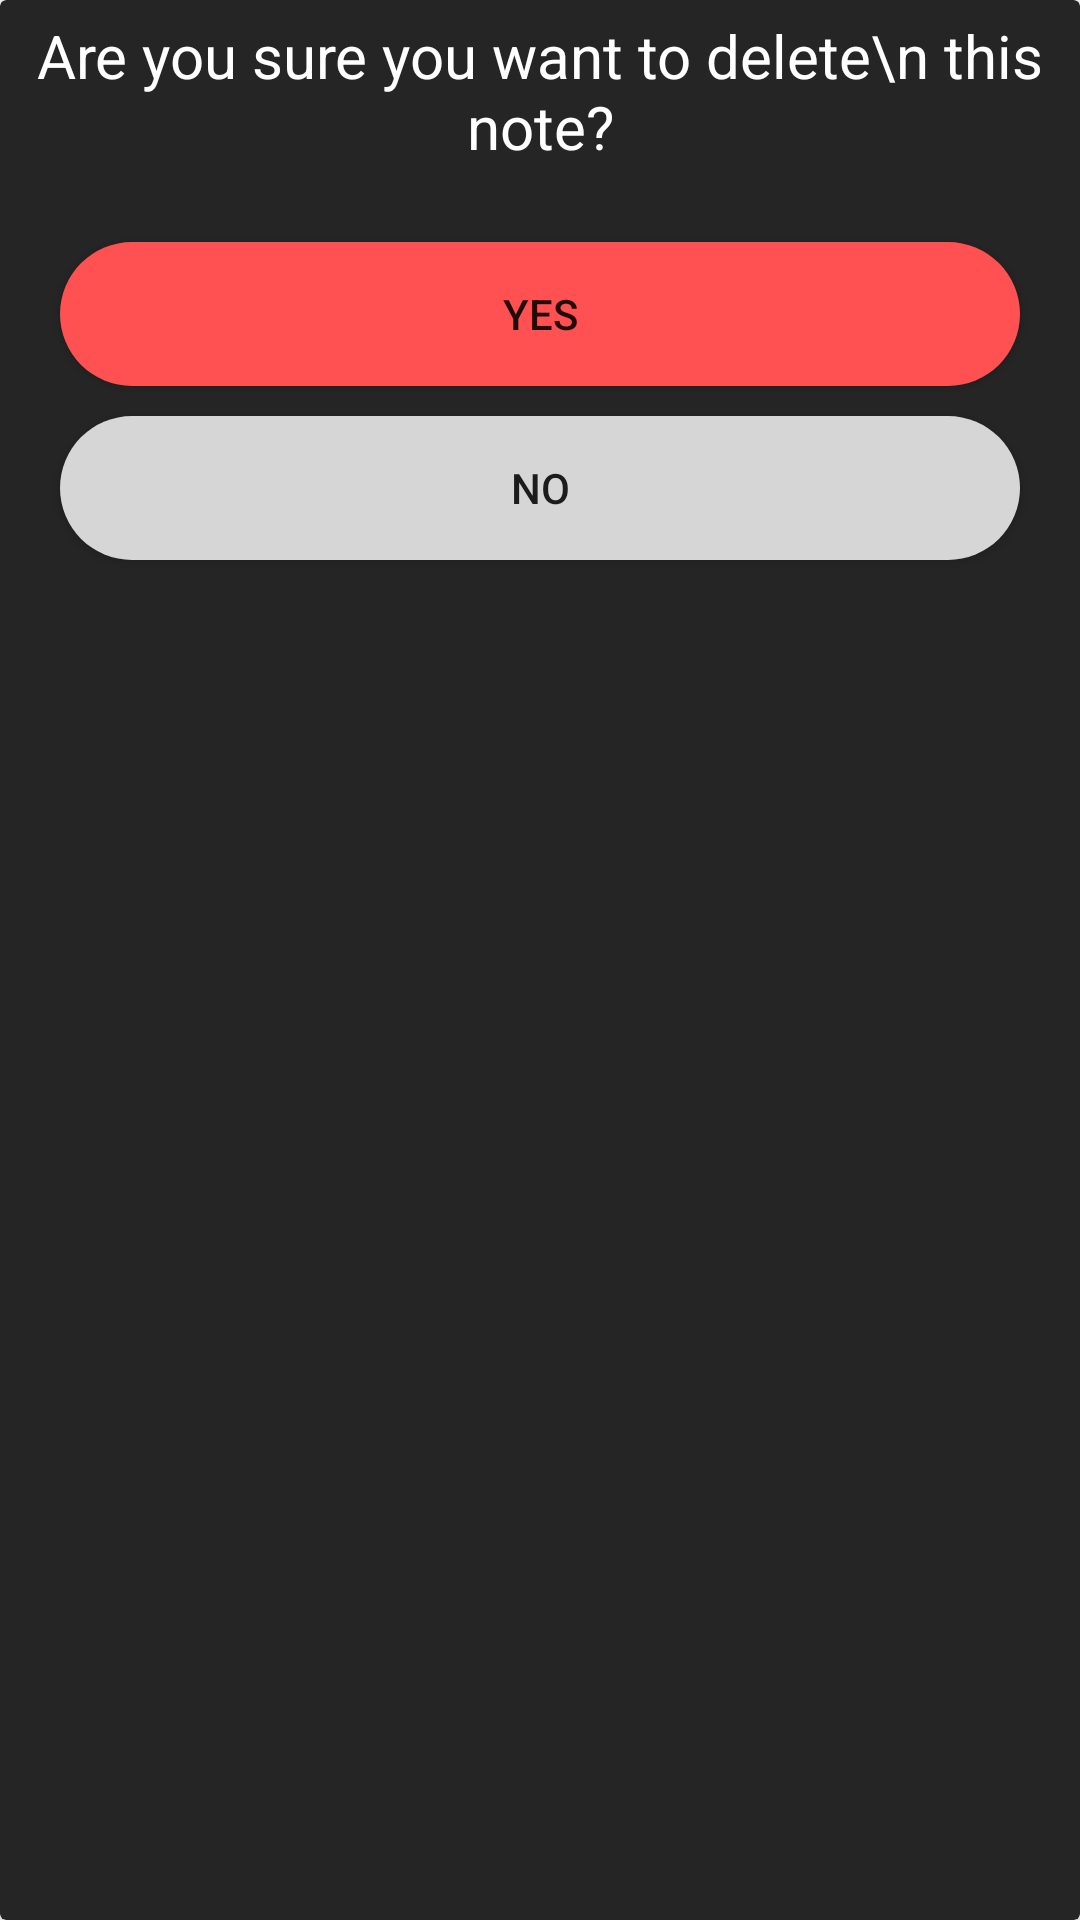

Layout XML and referenced resources for this Android screen:
<!-- AndroidManifest.xml: application theme Theme.MVVM_notesapp -->
<!-- res/layout/dialog_delete.xml -->
<?xml version="1.0" encoding="utf-8"?>
<androidx.cardview.widget.CardView xmlns:android="http://schemas.android.com/apk/res/android"
    xmlns:app="http://schemas.android.com/apk/res-auto"
    android:id="@+id/alertbox"
    android:layout_width="match_parent"
    android:layout_height="wrap_content"
    android:layout_marginHorizontal="20dp"
    android:layout_marginTop="10dp"
    android:backgroundTint="@color/gray"
    android:orientation="vertical">

    <LinearLayout
        android:layout_width="match_parent"
        android:layout_height="match_parent"
        android:orientation="vertical">


        <TextView
            android:layout_width="match_parent"
            android:layout_height="wrap_content"
            android:gravity="center"
            android:padding="5dp"
            android:text="Are you sure you want to delete\n this note?"
            android:textColor="@color/white"
            android:textSize="20sp">

        </TextView>

        <Button
            android:id="@+id/delete_yes"
            android:layout_width="match_parent"
            android:layout_height="wrap_content"
            android:layout_marginStart="20dp"
            android:layout_marginTop="20dp"
            android:layout_marginEnd="20dp"
            android:layout_marginRight="20dp"
            android:background="@drawable/yes_btn"
            android:gravity="center"
            android:padding="10dp"
            android:text="Yes">

        </Button>

        <Button
            android:id="@+id/delete_no"
            android:layout_width="match_parent"
            android:layout_height="wrap_content"
            android:layout_marginStart="20dp"
            android:layout_marginTop="10dp"
            android:layout_marginEnd="20dp"
            android:layout_marginRight="20dp"
            android:layout_marginBottom="10dp"
            android:background="@drawable/no_btn"
            android:gravity="center"
            android:padding="10dp"
            android:text="No">

        </Button>

    </LinearLayout>

</androidx.cardview.widget.CardView>
<!-- resources referenced by this layout -->
<resources>
  <color name="gray">#252525</color>
  <color name="white">#FFFFFF</color>
  <!-- drawable no_btn (drawable) -->
  <?xml version="1.0" encoding="utf-8"?>
  <shape android:shape="rectangle" xmlns:android="http://schemas.android.com/apk/res/android">
      <solid android:color="@color/light_gry"> </solid>
      <corners android:radius="200dp" />
  </shape>
  <!-- drawable yes_btn (drawable) -->
  <?xml version="1.0" encoding="utf-8"?>
  <shape android:shape="rectangle" xmlns:android="http://schemas.android.com/apk/res/android">
      <solid android:color="@color/red_color"> </solid>
      <corners android:radius="200dp"/>
  </shape>
  <style name="Theme.MVVM_notesapp" parent="Theme.MaterialComponents.Light.NoActionBar">
          
          <item name="colorPrimary">@color/purple_500</item>
          <item name="colorPrimaryVariant">@color/purple_700</item>
          <item name="colorOnPrimary">@color/white</item>
          
          <item name="colorSecondary">@color/teal_200</item>
          <item name="colorSecondaryVariant">@color/teal_700</item>
          <item name="colorOnSecondary">@color/black</item>
          
          <item name="android:statusBarColor" tools:targetApi="l">?attr/colorPrimaryVariant</item>
          
      </style>
  <color name="light_gry">#D6D6D6</color>
  <color name="red_color">#FF5151</color>
  <color name="purple_500">#FF6200EE</color>
  <color name="purple_700">#FF3700B3</color>
  <color name="teal_200">#FF03DAC5</color>
  <color name="teal_700">#FF018786</color>
  <color name="black">#FF000000</color>
</resources>
